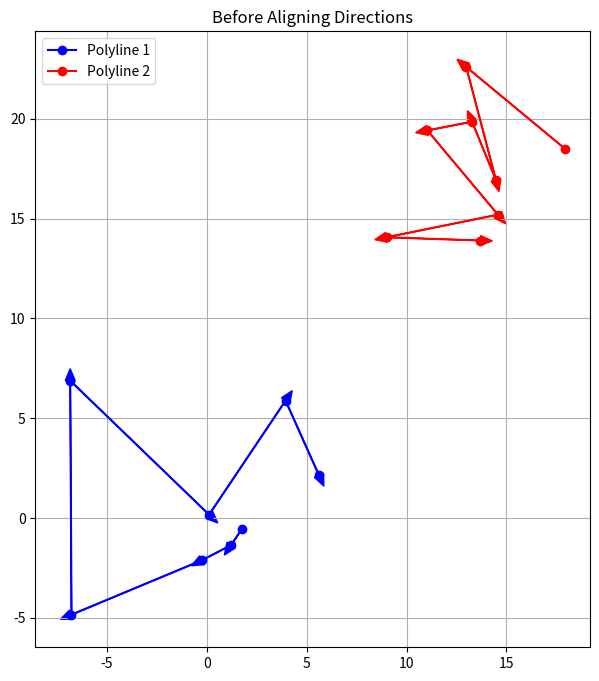
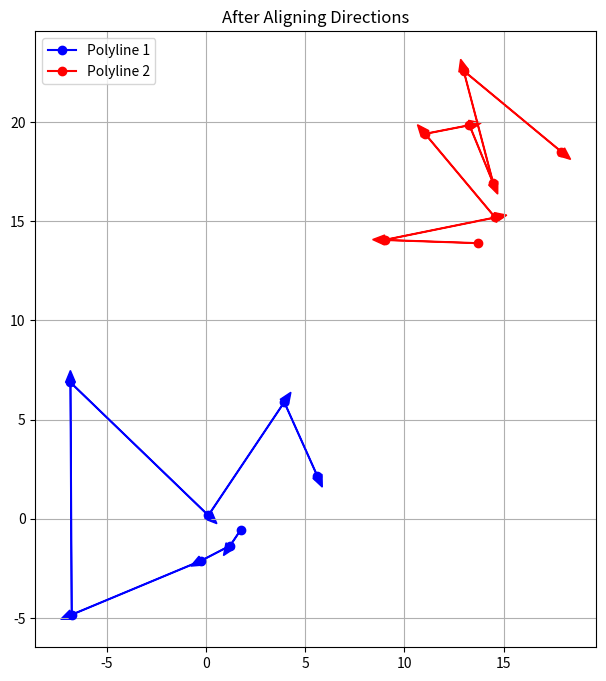

These charts were generated, in order, by the following Python code:
import numpy as np
import matplotlib.pyplot as plt

# 生成随机 polyline
def generate_random_polyline(num_points, center=(0, 0), scale=10):
    angles = np.sort(np.random.rand(num_points) * 2 * np.pi)
    radii = scale * np.random.rand(num_points)
    x = center[0] + radii * np.cos(angles)
    y = center[1] + radii * np.sin(angles)
    return list(zip(x, y))

# 计算有向面积以判断顺时针或逆时针# 计算有向面积以判断顺时针或逆时针
# 计算重心
# 计算有向面积以判断顺时针或逆时针
def calculate_signed_area(polyline):
    n = len(polyline)
    area = 0.0
    for i in range(n):
        x1, y1 = polyline[i]
        x2, y2 = polyline[(i + 1) % n]  # 循环处理点，确保首尾相连
        area += (x2 - x1) * (y2 + y1)
    return area

# 确保两条 polyline 方向一致
def ensure_same_direction(polyline1, polyline2):

    poly1, poly2 = polyline1.copy(), polyline2.copy()
    # poly1.append(poly1[0])
    # poly2.append(poly2[0])

    area1 = calculate_signed_area(poly1)
    area2 = calculate_signed_area(poly2)
    
    # 如果方向不一致，则反转其中一条 polyline
    if area1 * area2 < 0:
        polyline2.reverse()
    
    return polyline1, polyline2
# 可视化函数
def plot_polylines_with_arrows(polyline1, polyline2, title):
    plt.figure(figsize=(8, 8))
    
    # 画 polyline1
    x1, y1 = zip(*polyline1)
    plt.plot(x1, y1, 'b-', marker='o', label='Polyline 1')
    for i in range(len(polyline1) - 1):
        plt.arrow(x1[i], y1[i], x1[i + 1] - x1[i], y1[i + 1] - y1[i], head_width=0.5, head_length=0.6, fc='blue', ec='blue')
    
    # 画 polyline2
    x2, y2 = zip(*polyline2)
    plt.plot(x2, y2, 'r-', marker='o', label='Polyline 2')
    for i in range(len(polyline2) - 1):
        plt.arrow(x2[i], y2[i], x2[i + 1] - x2[i], y2[i + 1] - y2[i], head_width=0.5, head_length=0.6, fc='red', ec='red')
    
    plt.legend()
    plt.title(title)
    plt.gca().set_aspect('equal', adjustable='box')
    plt.grid(True)
    plt.show()

# 生成随机 polyline
np.random.seed(42)
polyline1 = generate_random_polyline(num_points=8, center=(0, 0), scale=10)
polyline2 = generate_random_polyline(num_points=8, center=(15, 15), scale=10)
polyline1.reverse()
# 调整方向前的可视化
plot_polylines_with_arrows(polyline1, polyline2, "Before Aligning Directions")

# 调整方向
aligned_polyline1, aligned_polyline2 = ensure_same_direction(polyline1, polyline2)

# 调整方向后的可视化
plot_polylines_with_arrows(aligned_polyline1, aligned_polyline2, "After Aligning Directions")
